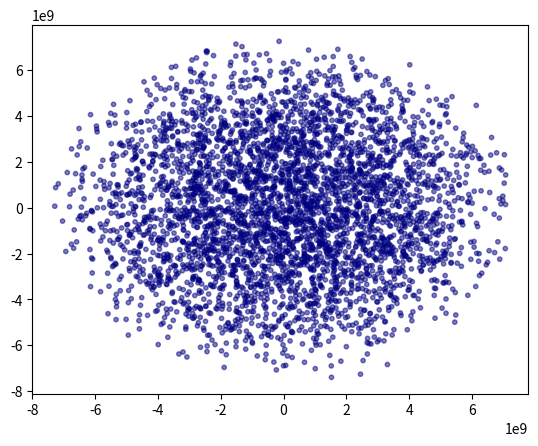
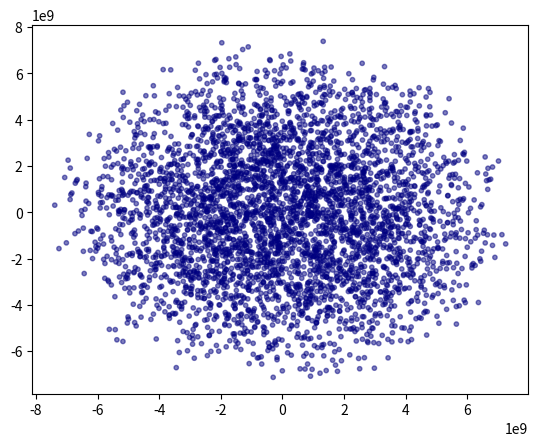

Write Python code to recreate these figures, in order.
import numpy as np
import matplotlib.pyplot as plt

R = 6.99e9

G = 6.674e-8
K = 2.6e12
alpha = np.sqrt(K/2./np.pi/G)
Nbin = 64#50
N = 64*64 - 1
dxi = np.pi/Nbin

x_vals = []
y_vals = []
z_vals = []

for i in range(Nbin):
    xi1 = dxi*i
    xi2 = dxi * (i+1)
    N_in_bin =  round((np.sin(xi2)-xi2*np.cos(xi2)-np.sin(xi1)+xi1*np.cos(xi1))/np.pi*N)

    for j in range(N_in_bin):
        phi = np.random.uniform(0,2.*np.pi)
        cos_theta = np.random.uniform(-1, 1)
        xi = np.random.uniform(xi1, xi2)
        x = alpha * xi * np.sin(np.arccos(cos_theta))*np.cos(phi) #- 9.486838571279353e10
        y = alpha * xi * np.sin(np.arccos(cos_theta))*np.sin(phi) #- 5.169034544361552e9
        z = alpha * xi * cos_theta

        x_vals.append(x)
        y_vals.append(y)
        z_vals.append(z)

print(np.min(x_vals))
print(np.max(x_vals))
print(np.min(y_vals))
print(np.max(y_vals))

print(len(x_vals))

fig = plt.figure()
ax1 = fig.add_subplot(111)
ax1.scatter( x_vals, y_vals, c=[1 for i in range(len(x_vals))], cmap=plt.cm.jet, s=10, alpha=0.5)
plt.show()

fig = plt.figure()
ax1 = fig.add_subplot(111)
ax1.scatter( y_vals, z_vals, c=[1 for i in range(len(x_vals))], cmap=plt.cm.jet, s=10, alpha=0.5)
plt.show()